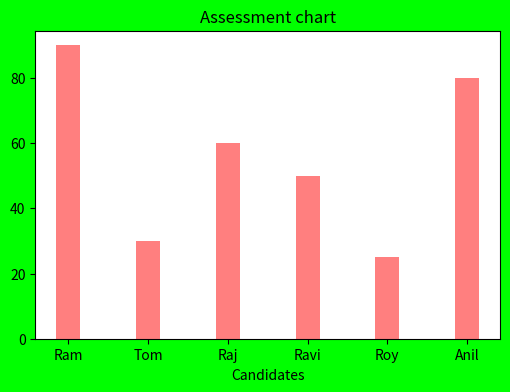

Reproduce this figure in Python.
#!/usr/bin/env python
import matplotlib.pyplot as plt
import numpy as np
fobj=plt.figure(figsize=(6,4),facecolor='#00FF00')
spobj=fobj.add_subplot(1,1,1)
stud_name_xticks='Ram Tom Raj Ravi Roy Anil'.split()
x_val=np.arange(len(stud_name_xticks))
#x_val=np.linspace(0,200,len(stud_name_xticks))
stud_scores=[90,30,60,50,25,80]
spobj.bar(x_val,stud_scores,align='center',width=0.3,alpha=0.5,color='r')
#plt.xticks(x_val,stud_name_xticks)
spobj.set_xticks(x_val)
spobj.set_xticklabels(stud_name_xticks)
spobj.set_xlabel('Candidates')
spobj.set_title('Assessment chart')
plt.show()
